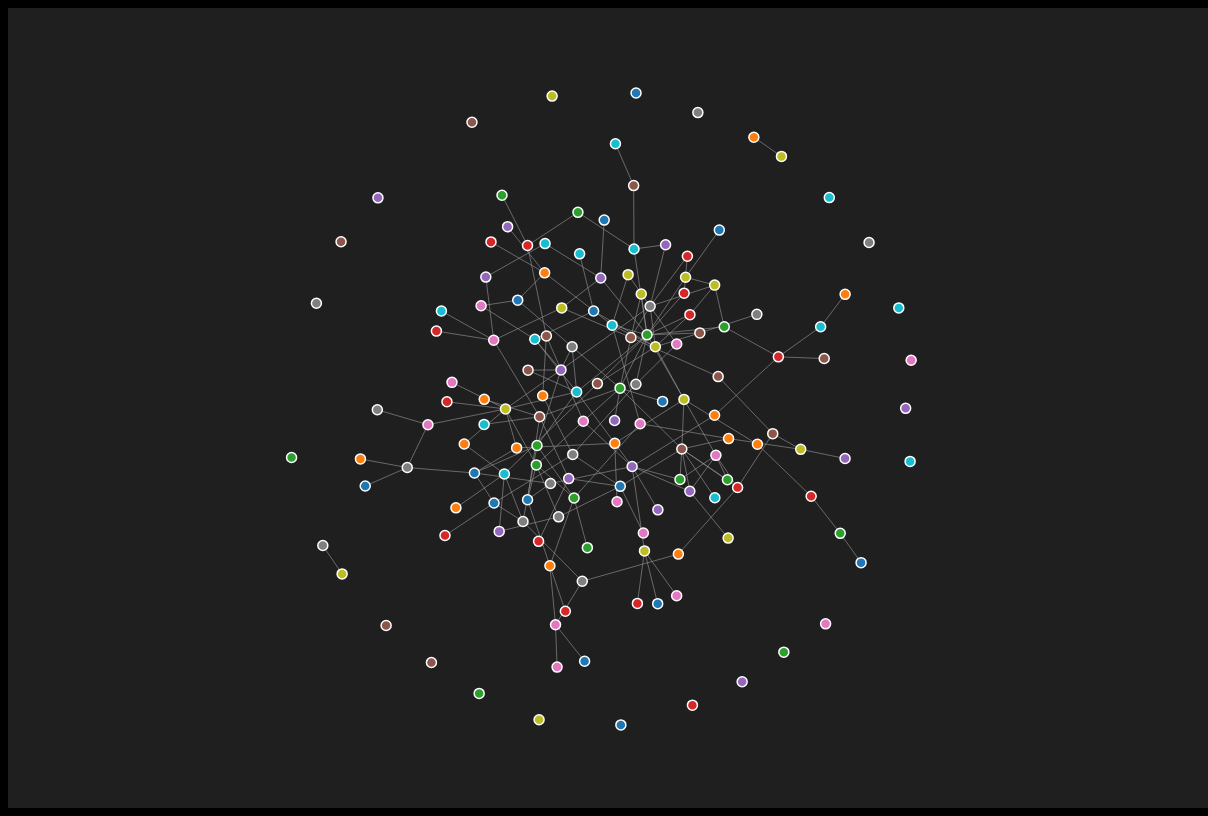
D3 v7 page, settled after 480 driven frames (8 s of simulated time); the page loaded 1 data file(s).


// ── index.js
// import * as d3 from './node_modules/d3/dist/d3.js';
// import * as d3Force from './node_modules/d3-force/dist/d3-force.js';

// https://observablehq.com/@d3/disjoint-force-directed-graph/2

const LINK_STRENGTH = 0.5;
const LINK_DISTANCE = 30;
const CHARGE_STRENGTH = -50;
const CENTER_STRENGTH = 0.1;
const GRAVITY_STRENGTH = 0.07;
const BOUNDS_PADDING = 0.05;

const LINK_WIDTH_NORMAL = 1;
const HOVER_LINK_INCREASE = 5;
const HOVER_LINK_DECREASE = 0.5

const NODE_RADIUS_NORMAL = 5;
const HOVER_NODE_RADIUS_INCREASE = 10;
const HOVER_NODE_RADIUS_DECREASE = 4;

var nodes = [];
var links = [];

d3.json('./quests.json').then((data) => {
    // Load and parse data from JSON file
    for (var key in data) {
        parseNode(data[key]);
    }
    // Select SVG element in DOM.
    // Requires local HTTP server to load local files. Opening index.html as a file doesn't work.
    const svg = d3.select("svg"),
        width = +svg.attr("width"),
        height = +svg.attr("height");

    // Zoom
    function handleZoom(e) {
        svg.attr('transform', e.transform);
    }
    svg.call(d3.zoom()
        .extent([[0, 0], [width, height]])
        .scaleExtent([1, 8])
        .on("zoom", handleZoom));

    // Call-able color method to generate a color for a given string.
    const color = d3.scaleOrdinal(d3.schemeCategory10);

    // Build force simulation with given parameters.
    const simulation = d3.forceSimulation(nodes)
        .force("link", d3.forceLink(links).id(d => d.name).strength(LINK_STRENGTH).distance(LINK_DISTANCE))
        .force("charge", d3.forceManyBody().strength(CHARGE_STRENGTH))
        .force("center", d3.forceCenter(width / 2, height / 2).strength(CENTER_STRENGTH))
        .force("forceX", d3.forceX(width / 2).strength(GRAVITY_STRENGTH))
        .force("forceY", d3.forceY(height / 2). strength(GRAVITY_STRENGTH));

    // Add links to the SVG.
    const link = svg.append("g")
        .attr("stroke", "#999")
        .attr("stroke-opacity", 0.6)
        .selectAll("line")
        .data(links)
        .enter().append("line")
            .attr("stroke-width", 1);

    // Add nodes to the SVG.
    const node = svg.append("g")
        .attr("stroke", "#fff")
        .attr("stroke-width", 1.5)
        .selectAll("circle")
        .data(nodes)
        .enter().append("circle")
            .attr("r", NODE_RADIUS_NORMAL)
            .attr("fill", d => color(d.name));

    // Show node name on hover.
    node.append("title")
        .text(d => d.name);
    node.append("text")
        .style("position", "absolute")
        .style("visibility", "visible")
        .text(d => d.name);

    // Change styling on hover.
    node.on("mouseover", d => {
        const name = d.target.__data__.name;
        const neighbors = getNeighbors(name);
        d3.selectAll("circle")
            // .filter(c => c.name === d.target.__data__.name)
            .transition()
            .duration(1)
            .attr("r", n => {
                if (name === n.name || neighbors.includes(n.name)) return HOVER_NODE_RADIUS_INCREASE;
                else return HOVER_NODE_RADIUS_DECREASE;
            });
        d3.selectAll("circle")
            .filter(c => c.name === d.target.__data__.name)
            .append("text")
            .attr("class", "tooltip")
        link.style("stroke-width", l => {
            const name = d.target.__data__.name;
            if (name === l.source.name || name === l.target.name) return HOVER_LINK_INCREASE;
            else return HOVER_LINK_DECREASE;
        });
    }).on("mouseout", (d) => {
        d3.selectAll("circle")
            // .filter(c => c.name === d.target.__data__.name)
            .transition()
            .duration(1)
            .attr("r", NODE_RADIUS_NORMAL);
        link.style("stroke-width", LINK_WIDTH_NORMAL);
    });

    // Add a drag behavior.
    node.call(d3.drag()
        .on("start", dragstarted)
        .on("drag", dragged)
        .on("end", dragended));

    // Set the position attributes of links and nodes each time the simulation ticks.
    simulation.on("tick", () => tick(link, node));

    // Reheat the simulation when drag starts, and fix the subject position.
    function dragstarted(event) {
        if (!event.active) simulation.alphaTarget(0.3).restart();
        event.subject.fx = event.subject.x;
        event.subject.fy = event.subject.y;
    }

    // Update the subject (dragged node) position during drag.
    function dragged(event) {
        event.subject.fx = event.x;
        event.subject.fy = event.y;
    }

    // Restore the target alpha so the simulation cools after dragging ends.
    // Unfix the subject position now that it’s no longer being dragged.
    function dragended(event) {
        if (!event.active) simulation.alphaTarget(0);
        event.subject.fx = null;
        event.subject.fy = null;
    }

    function checkBounds(d) {
        if (d.x < width * BOUNDS_PADDING) d.x = width * BOUNDS_PADDING;
        if (d.x > width * (1 - BOUNDS_PADDING)) d.x = width * (1 - BOUNDS_PADDING);
        if (d.y < height * BOUNDS_PADDING) d.y = height * BOUNDS_PADDING;
        if (d.y > height * (1 - BOUNDS_PADDING)) d.y = height * (1 - BOUNDS_PADDING);
    }

    function tick(link, node) {
        // link.attr("x1", d => d.source.x)
        //     .attr("y1", d => d.source.y)
        //     .attr("x2", d => d.target.x)
        //     .attr("y2", d => d.target.y);

        // node.attr("cx", d => d.x)
        //     .attr("cy", d => d.y);

        link.attr("x1", d => { 
            checkBounds(d.source);
            return d.source.x;
        })
        .attr("y1", d => d.source.y)
        .attr("x2", d => { 
            checkBounds(d.target);
            return d.target.x;
        })
        .attr("y2", d => d.target.y);

        node.attr("transform", d => {
            checkBounds(d);
            return "translate(" + d.x + ", " + d.y + ")";
        });
    }

    function getNeighbors(name) {
        var neighbors = [];
        links.forEach(link => {
            if (link.source.name === name) {
                neighbors.push(link.target.name);
            } else if (link.target.name === name) {
                neighbors.push(link.source.name);
            }
        });
        return neighbors;
    }
});

function parseNode(obj) {
    nodes.push({ "name": obj.name });
    obj.reqs.forEach(req => {
        links.push({ "source": obj.name, "target": req.name });
    })
}


### data: quests.json, 101511 bytes — head not shown